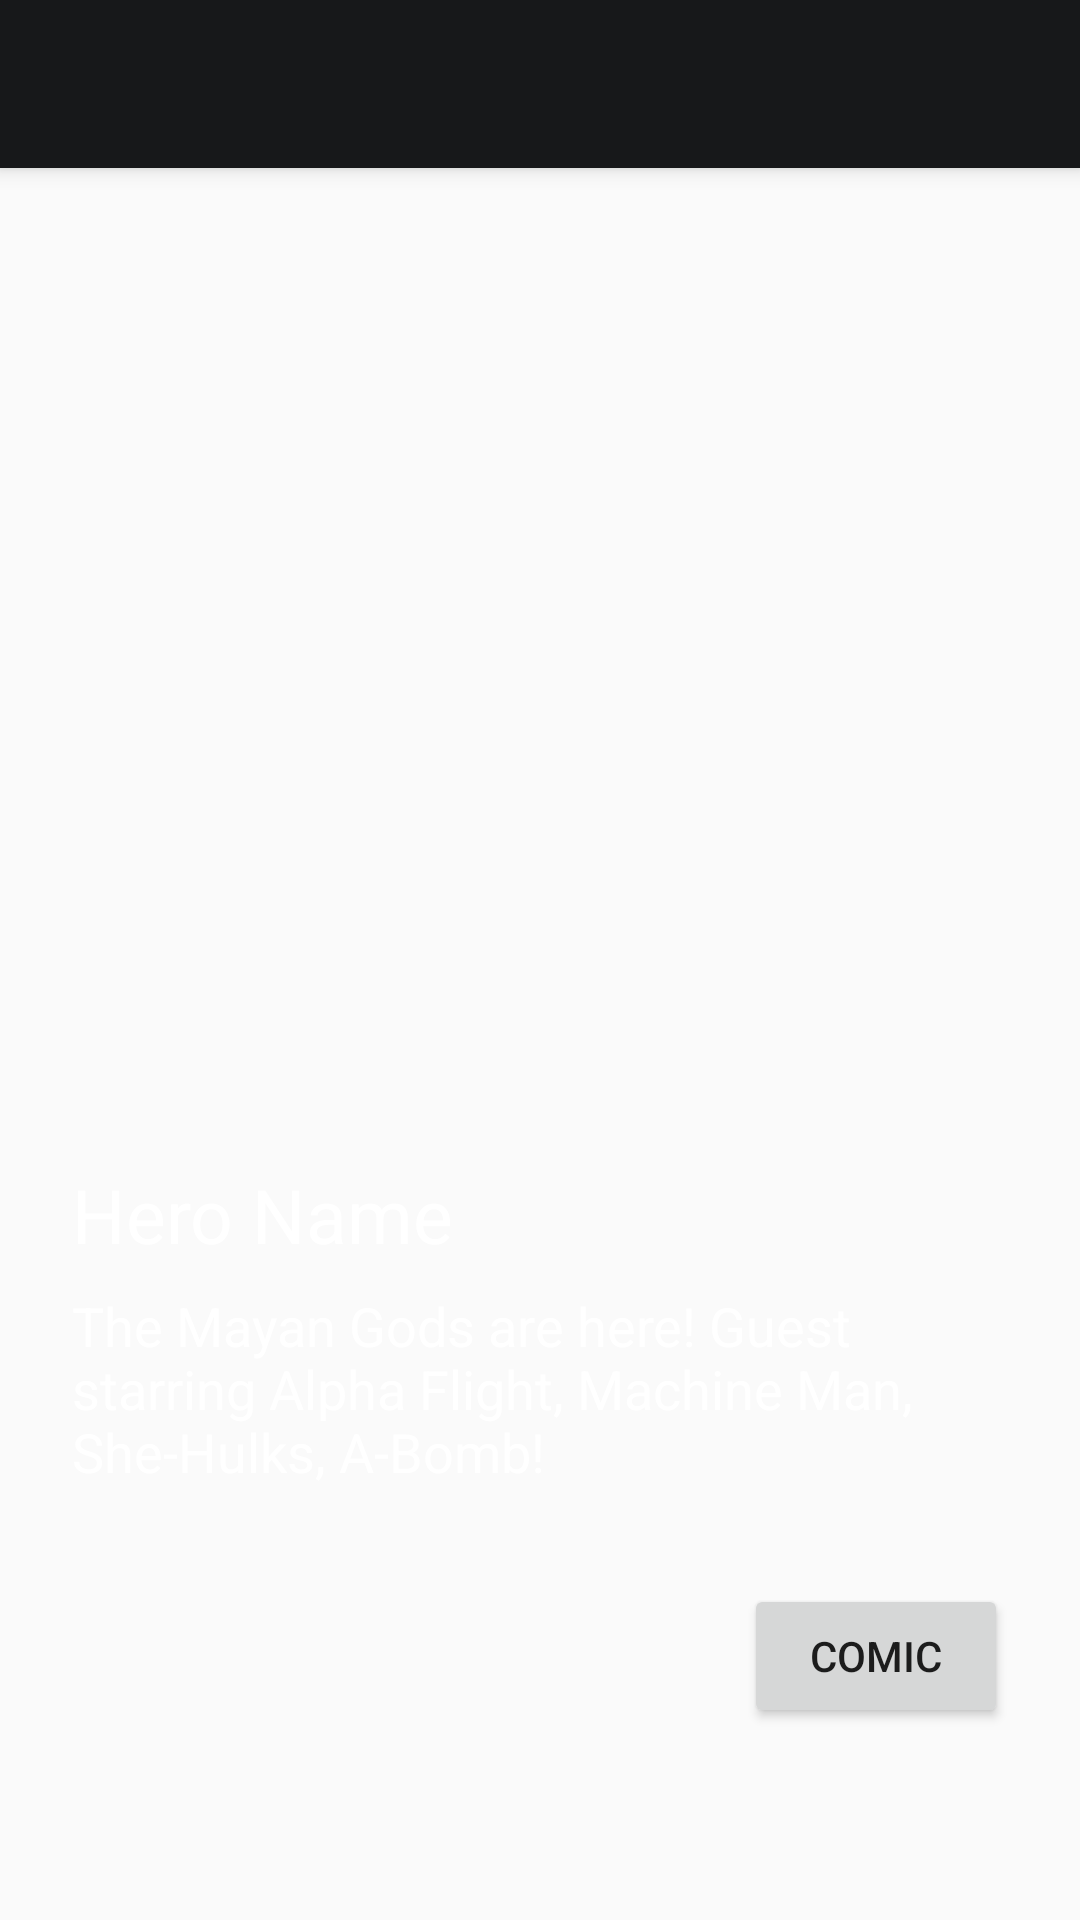

Layout XML and referenced resources for this Android screen:
<!-- AndroidManifest.xml: application theme AppTheme -->
<!-- res/layout/characters_detail_activity.xml -->
<?xml version="1.0" encoding="utf-8"?>
<androidx.coordinatorlayout.widget.CoordinatorLayout xmlns:android="http://schemas.android.com/apk/res/android"
    xmlns:app="http://schemas.android.com/apk/res-auto"
    xmlns:tools="http://schemas.android.com/tools"
    android:layout_width="match_parent"
    android:layout_height="match_parent"
    tools:context=".ui.charactersList.CharactersListActivity">

    <com.google.android.material.appbar.AppBarLayout
        android:layout_width="match_parent"
        android:layout_height="wrap_content"
        android:theme="@style/AppTheme.AppBarOverlay">

        <androidx.appcompat.widget.Toolbar
            android:id="@+id/toolbar"
            android:layout_width="match_parent"
            android:layout_height="?attr/actionBarSize"
            android:background="?attr/colorPrimary"
            app:popupTheme="@style/AppTheme.PopupOverlay" />

    </com.google.android.material.appbar.AppBarLayout>

    <include layout="@layout/characters_detail_content" />

</androidx.coordinatorlayout.widget.CoordinatorLayout>
<!-- res/layout/characters_detail_content.xml (included above) -->
<?xml version="1.0" encoding="utf-8"?>
<androidx.constraintlayout.widget.ConstraintLayout xmlns:android="http://schemas.android.com/apk/res/android"
    xmlns:app="http://schemas.android.com/apk/res-auto"
    xmlns:tools="http://schemas.android.com/tools"
    android:layout_width="match_parent"
    android:layout_height="match_parent"
    app:layout_behavior="@string/appbar_scrolling_view_behavior"
    tools:context=".ui.characterDetail.CharactersDetailActivity"
    tools:showIn="@layout/characters_detail_activity">


    <ImageView
        android:id="@+id/hero_image"
        android:layout_width="match_parent"
        android:layout_height="300dp"
        android:background="?attr/selectableItemBackgroundBorderless"
        android:contentDescription="@string/hero_image_description"
        android:foreground="@drawable/trending_gradient_shape"
        android:scaleType="fitXY"
        tools:src="@drawable/character_test"
        app:layout_constraintEnd_toEndOf="parent"
        app:layout_constraintStart_toStartOf="parent"
        app:layout_constraintTop_toTopOf="parent" />

    <TextView
        android:id="@+id/hero_name"
        style="@style/TextDetailTitle"
        android:layout_width="0dp"
        android:layout_height="wrap_content"
        android:layout_marginStart="24dp"
        android:layout_marginTop="32dp"
        android:layout_marginEnd="24dp"
        app:layout_constraintEnd_toEndOf="parent"
        app:layout_constraintStart_toStartOf="parent"
        app:layout_constraintTop_toBottomOf="@+id/hero_image"
        tools:text="Hero Name" />

    <TextView
        android:ellipsize="end"
        android:maxLines="3"
        android:id="@+id/hero_description"
        style="@style/TextDetailDescription"
        android:layout_width="0dp"
        android:layout_height="wrap_content"
        android:layout_marginStart="24dp"
        android:layout_marginTop="8dp"
        android:layout_marginEnd="24dp"
        app:layout_constraintEnd_toEndOf="parent"
        app:layout_constraintStart_toStartOf="parent"
        app:layout_constraintTop_toBottomOf="@+id/hero_name"
        tools:text="The Mayan Gods are here! Guest starring Alpha Flight, Machine Man, She-Hulks, A-Bomb!" />

    <Button
        android:id="@+id/btn_comics"
        android:layout_width="wrap_content"
        android:layout_height="wrap_content"
        android:layout_marginTop="32dp"
        android:layout_marginEnd="24dp"
        android:text="@string/comic_price"
        app:layout_constraintEnd_toEndOf="parent"
        app:layout_constraintTop_toBottomOf="@+id/hero_description" />


</androidx.constraintlayout.widget.ConstraintLayout>
<!-- resources referenced by this layout -->
<resources>
  <string name="comic_price">Comic</string>
  <string name="hero_image_description">Hero Image</string>
  <style name="AppTheme.AppBarOverlay" parent="ThemeOverlay.AppCompat.Dark.ActionBar" />
  <style name="AppTheme.PopupOverlay" parent="ThemeOverlay.AppCompat.Light" />
  <style name="TextDetailDescription">
          <item name="android:textSize">18sp</item>
          <item name="android:textColor">@color/baseWhite</item>
      </style>
  <style name="TextDetailTitle">
          <item name="android:textSize">25sp</item>
          <item name="android:textColor">@color/baseWhite</item>
      </style>
  <style name="AppTheme" parent="Theme.AppCompat.Light.DarkActionBar">
          
          <item name="colorPrimary">@color/colorPrimary</item>
          <item name="colorPrimaryDark">@color/colorPrimaryDark</item>
          <item name="colorAccent">@color/colorAccent</item>
      </style>
  <color name="baseWhite">#FFFFFFFF</color>
  <color name="colorPrimary">#FF17181A</color>
  <color name="colorPrimaryDark">#FF262627</color>
  <color name="colorAccent">#D81B60</color>
</resources>
